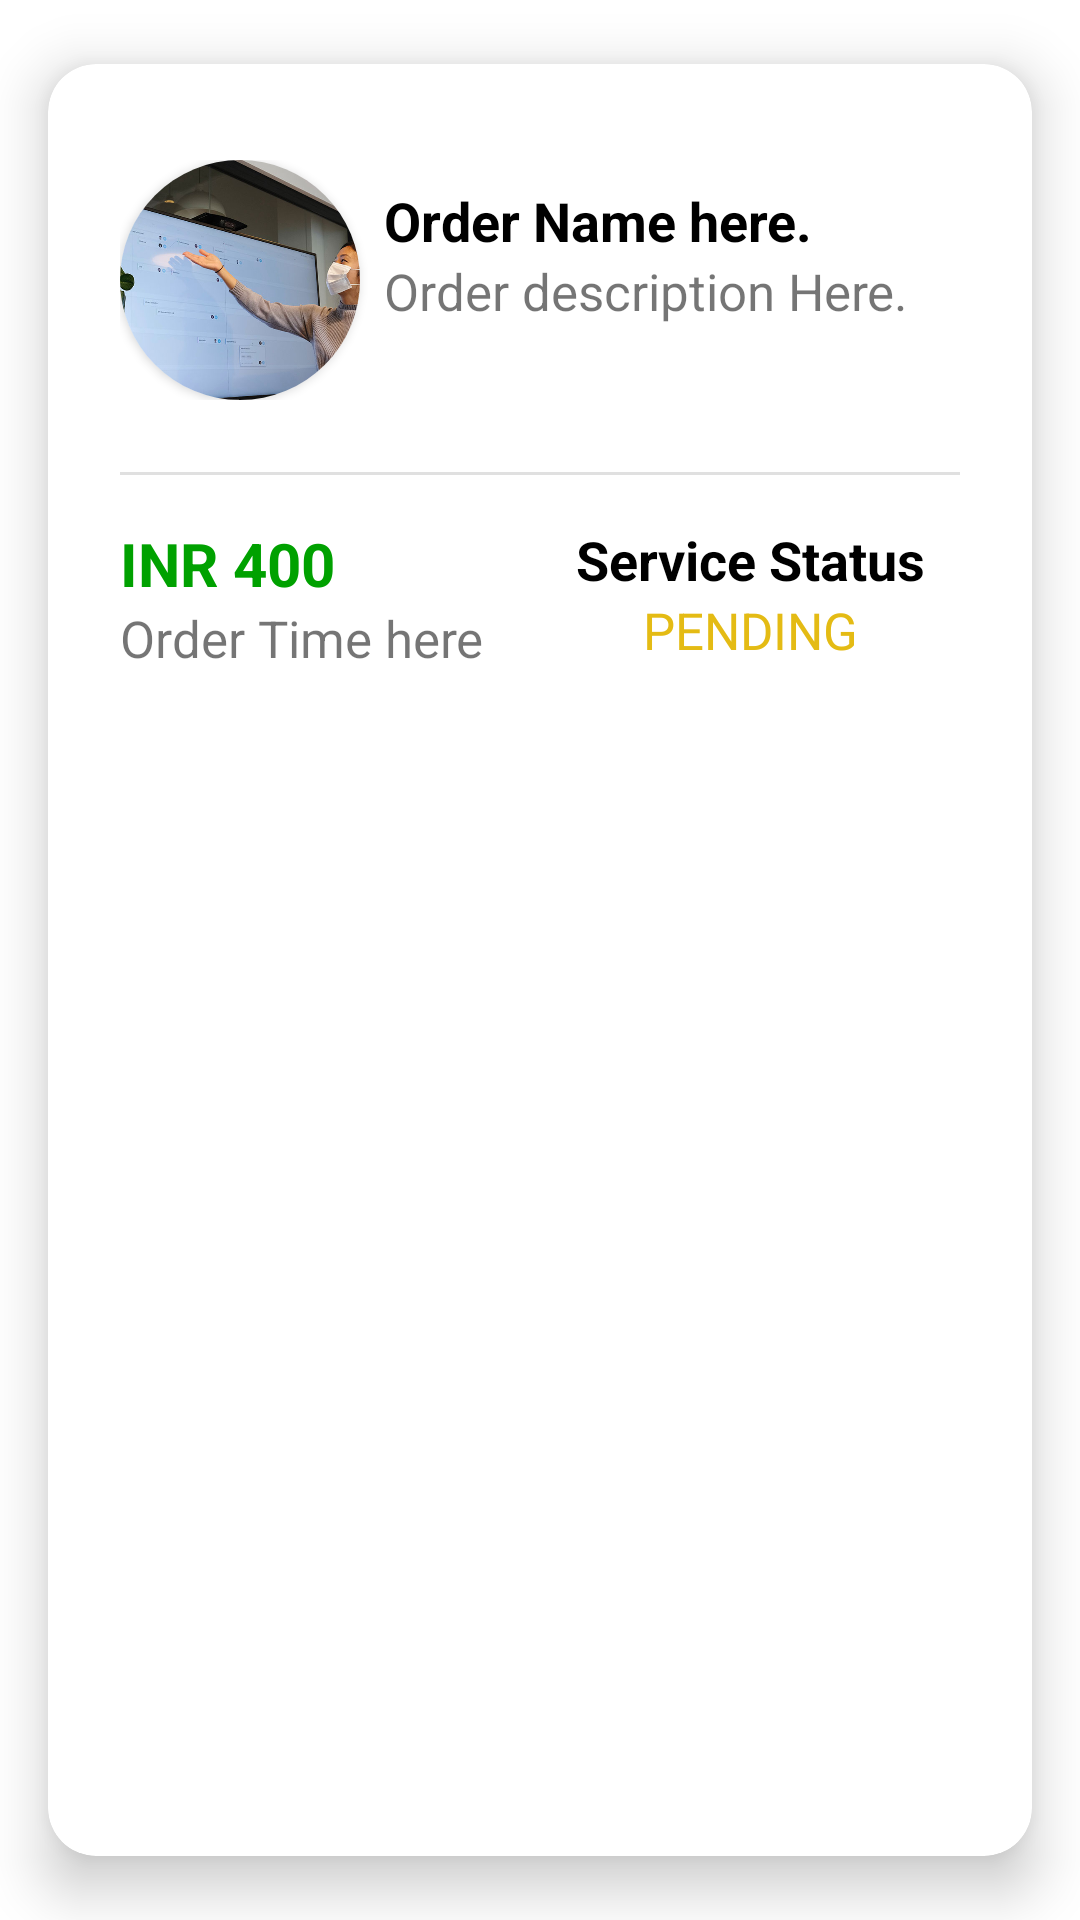

The Android layout XML behind this screen, and the referenced resources:
<!-- AndroidManifest.xml: application theme Theme.PShiksha -->
<!-- res/layout/order_item.xml -->
<?xml version="1.0" encoding="utf-8"?>
<androidx.cardview.widget.CardView xmlns:android="http://schemas.android.com/apk/res/android"
    xmlns:app="http://schemas.android.com/apk/res-auto"
    android:layout_width="match_parent"
    android:layout_height="wrap_content"
    app:cardBackgroundColor="@color/white"
    app:cardCornerRadius="16dp"
    app:cardElevation="11dp"
    app:cardUseCompatPadding="true">

    <LinearLayout
        android:layout_width="match_parent"
        android:layout_height="match_parent"
        android:orientation="vertical"
        android:padding="24dp">

        <TextView
            android:id="@+id/order_id_text_view"
            android:layout_width="match_parent"
            android:layout_height="wrap_content"
            android:text="Order Id here"
            android:textColor="@color/black"
            android:textSize="18sp"
            android:textStyle="bold"
            android:visibility="gone" />

        <LinearLayout
            android:layout_width="match_parent"
            android:layout_height="wrap_content"
            android:orientation="horizontal"
            android:paddingVertical="8dp">

            <androidx.cardview.widget.CardView
                android:layout_width="80dp"
                android:layout_height="80dp"
                app:cardCornerRadius="999dp">

                <androidx.constraintlayout.utils.widget.ImageFilterView
                    android:layout_width="match_parent"
                    android:layout_height="match_parent"
                    android:scaleType="centerCrop"
                    android:src="@drawable/ic_service_assignment_file_ppt_report" />
                
                
            </androidx.cardview.widget.CardView>

            <LinearLayout
                android:layout_width="0dp"
                android:layout_height="match_parent"
                android:layout_weight="1"
                android:orientation="vertical"
                android:padding="8dp">

                <TextView
                    android:id="@+id/order_name_text_view"
                    android:layout_width="match_parent"
                    android:layout_height="wrap_content"
                    android:text="Order Name here."
                    android:textColor="@color/black"
                    android:textSize="18sp"
                    android:textStyle="bold" />

                <TextView
                    android:id="@+id/order_data_description_text_view"
                    android:layout_width="match_parent"
                    android:layout_height="wrap_content"
                    android:ellipsize="end"
                    android:lines="3"
                    android:maxLines="3"
                    android:text="Order description Here."
                    android:textSize="17sp" />
            </LinearLayout>
        </LinearLayout>

        <com.google.android.material.divider.MaterialDivider
            android:layout_width="match_parent"
            android:layout_height="1dp"
            android:layout_marginVertical="16dp" />

        <LinearLayout
            android:layout_width="match_parent"
            android:layout_height="wrap_content"
            android:orientation="horizontal">

            <LinearLayout
                android:layout_width="0dp"
                android:layout_height="match_parent"
                android:layout_weight="1"
                android:orientation="vertical">

                <TextView
                    android:id="@+id/transaction_price_text_view"
                    android:layout_width="match_parent"
                    android:layout_height="wrap_content"
                    android:text="INR 400"
                    android:textColor="#00A100"
                    android:textSize="20sp"
                    android:textStyle="bold" />

                <TextView
                    android:id="@+id/order_date_time_text_view"
                    android:layout_width="match_parent"
                    android:layout_height="wrap_content"
                    android:text="Order Time here"
                    android:textSize="17sp" />

                <TextView
                    android:id="@+id/transaction_id_text_view"
                    android:layout_width="match_parent"
                    android:layout_height="wrap_content"
                    android:text="Transaction Id Here."
                    android:textColor="@color/black"
                    android:textSize="16sp"
                    android:visibility="gone" />

            </LinearLayout>

            <LinearLayout
                android:layout_width="0dp"
                android:layout_height="match_parent"
                android:layout_weight="1"
                android:orientation="vertical">

                <TextView
                    android:layout_width="match_parent"
                    android:layout_height="wrap_content"
                    android:gravity="center"
                    android:text="Service Status"
                    android:textColor="@color/black"
                    android:textSize="18sp"
                    android:textStyle="bold" />

                <TextView
                    android:id="@+id/service_status_text_view"
                    android:layout_width="match_parent"
                    android:layout_height="wrap_content"
                    android:gravity="center"
                    android:text="PENDING"
                    android:textColor="@color/yellow_dark"
                    android:textSize="17sp" />
            </LinearLayout>

        </LinearLayout>

    </LinearLayout>

</androidx.cardview.widget.CardView>
<!-- resources referenced by this layout -->
<resources>
  <color name="black">#FF000000</color>
  <color name="white">#FFFFFFFF</color>
  <color name="yellow_dark">#FFE4BB14</color>
  <!-- drawable ic_service_assignment_file_ppt_report: jpg bitmap (drawable-v24, 91145 bytes) -->
  <style name="Theme.PShiksha" parent="Theme.MaterialComponents.DayNight.DarkActionBar">
          
          <item name="colorPrimary">@color/yellow</item>
          <item name="colorPrimaryVariant">@color/yellow_dark</item>
          <item name="colorOnPrimary">@color/white</item>
          
          <item name="colorSecondary">@color/teal_200</item>
          <item name="colorSecondaryVariant">@color/teal_700</item>
          <item name="colorOnSecondary">@color/black</item>
          
          <item name="android:statusBarColor">@color/yellow_dark</item>
          <item name="fontFamily">@font/roboto_medium</item>
          
      </style>
  <color name="yellow">#FFD426</color>
  <color name="teal_200">#FF03DAC5</color>
  <color name="teal_700">#FF018786</color>
</resources>
